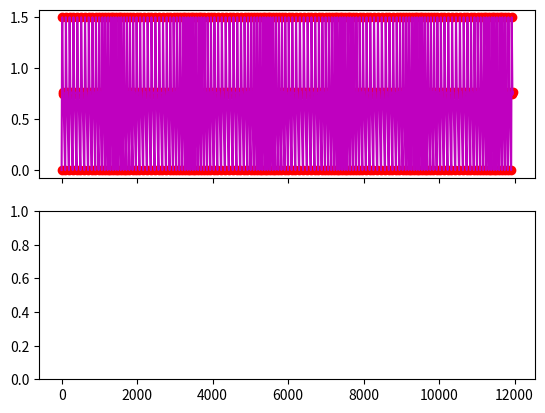

Here is the Python script that generated this plot:
# -*- coding: utf-8 -*-

import matplotlib.pyplot as plt
import numpy as np
from scipy.interpolate import interp1d, PchipInterpolator, Akima1DInterpolator

# Naive approximation of PPG
# The PPG wave is described with four landmarks: wave onset, location of the
# systolic peak, location of the dicrotic notch and location of the diastolic
# peaks. These landmarks are defined based on their x and y coordinates (in a
# time series). These coordinates are then interpolated at the desired
# sampling rate to obtain the PPG signal.


def _frequency_modulation(seconds, periods, modulation_frequency,
                          modulation_strength):
    """
    modulator_frequency = .1    # in Hz, RSA modulation
    modulator_strength = .5    # must be between 0 and 1
    """

    # Apply a very conservative Nyquist criterion.
    nyquist = (1 / periods[0]) * .1
    if modulation_frequency > nyquist:
        print(f"Please choose a modulation frequency lower than {nyquist}.")
        return

    modulator = modulation_strength * np.sin(2 * np.pi * modulation_frequency *
                                             seconds) + 1
    periods_modulated = periods * modulator
    seconds_modulated = np.cumsum(periods_modulated)
    seconds_modulated -= seconds_modulated[0]    # make sure seconds start at zero

    return periods_modulated, seconds_modulated


def _amplitude_modulation():
    pass


def _add_noise():
    pass


def _add_baselinedrift():
    pass


sfreq = 100
heartrate = 70    # in bpm
duration = 120    # in seconds

# at the requested sampling rate, how long is a period at the requested heart
# rate and how often does that period fit into the requested duration?
period = 60 / heartrate   # in seconds
n_period = int(np.floor(duration / period))
periods = np.ones(n_period) * period
# seconds at which periods end
x_onset = np.cumsum(periods)
periods, x_onset = _frequency_modulation(x_onset, periods,
                                         modulation_frequency=.05,
                                         modulation_strength=.2)
y_onset = 0    # in volt Mesin et al., 2019

x_sys = x_onset + 0.175 * periods
y_sys = y_onset + 1.5    # express as percentage of y_onset

x_notch = x_onset + 0.4 * periods
y_notch = y_onset + y_sys * .5    # express as percentage of y_onset

x_dia = x_onset + 0.45 * periods
y_dia = y_onset + y_sys * .51    # express as percentage of y_onset

x_all = np.concatenate((x_onset, x_sys, x_notch, x_dia))
x_all.sort(kind="mergesort")
x_all = np.rint(x_all * sfreq).astype(int)
y_all = [y_onset, y_sys, y_notch, y_dia] * n_period

# f_cubic = interp1d(x_all, y_all, kind="cubic", bounds_error=False,
#                    fill_value=([y_all[0]], [y_all[-1]]))
# f_hermite = PchipInterpolator(x_all, y_all, extrapolate=False)
f_akima = Akima1DInterpolator(x_all, y_all)

samples = np.arange(0, duration * sfreq)

# ppg_cubic = f_cubic(samples)
# ppg_hermite = f_hermite(samples)
ppg_akima = f_akima(samples)


fig, (ax0, ax1) = plt.subplots(nrows=2, ncols=1, sharex=True)
# ax0.scatter(x_onset, y_onset)
# ax0.scatter(x_sys, y_sys)
# ax0.scatter(x_notch, y_notch)
# ax0.scatter(x_dia, y_dia)
ax0.scatter(x_all, y_all, c="r")
# ax0.plot(ppg_cubic, c="g")
ax0.plot(ppg_akima, c="m")
# ax0.plot(ppg_hermite, c="k")
# ax0.plot(x_periods, modulator)
# ax1.scatter(x_periods_modulated, amp)
